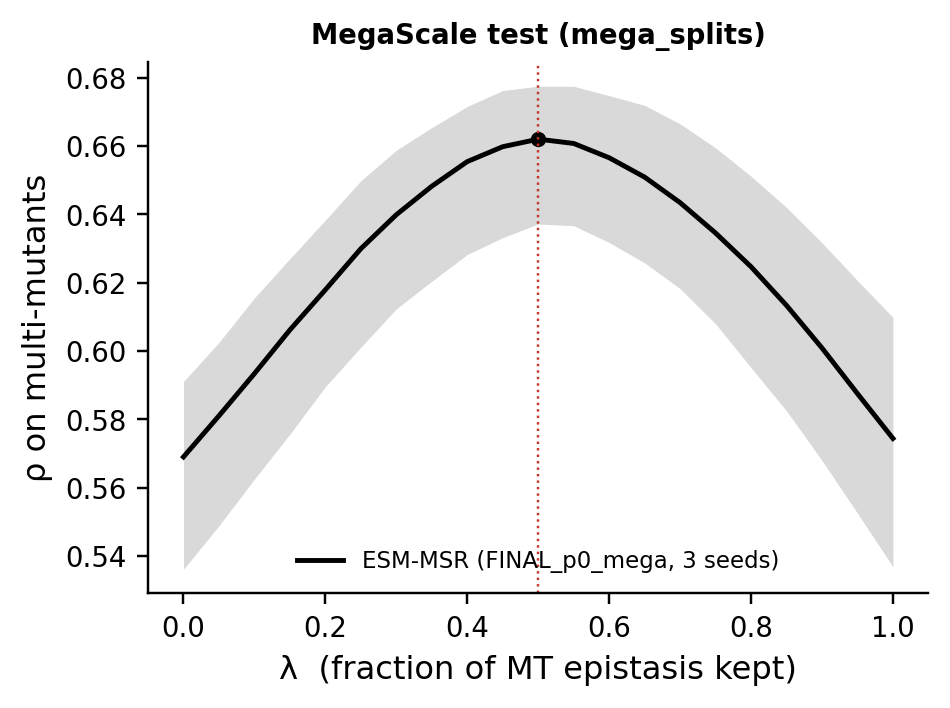

Values plotted in this chart, from the file beside it:
checkpoint, dataset, n, rho_lam0, rho_lam05, rho_lam1, best_lambda, rho_best, gap_05_to_best, gap_lo, gap_hi
ESM-MSR (FINAL_p0_mega, 3 seeds), tsuboyama_mega_test, 18574, 0.5690, 0.6620, 0.5744, 0.5000, 0.6620, 0.0000, 0.0000, 0.0000
